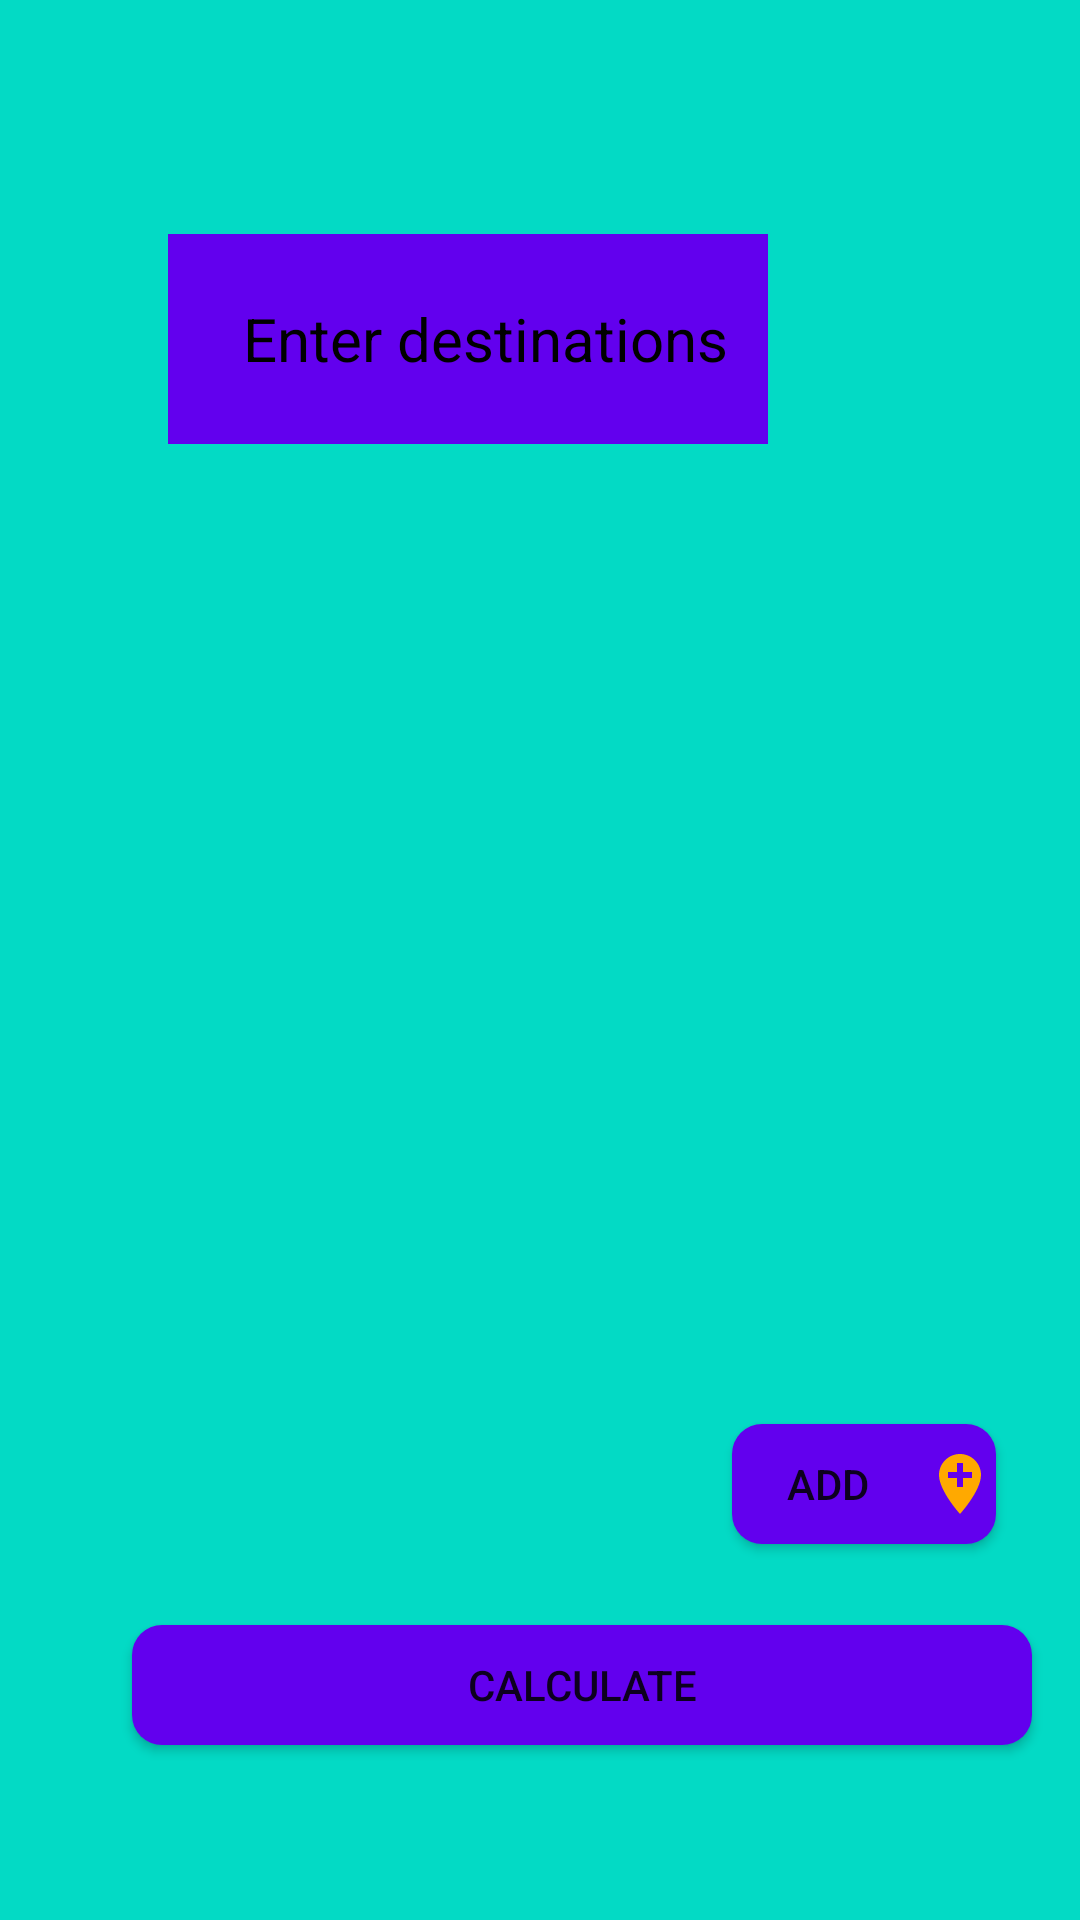

The Android layout XML behind this screen, and the referenced resources:
<!-- AndroidManifest.xml: application theme Theme.Hackton5Clubz -->
<!-- res/layout/activity_home_algo.xml -->
<?xml version="1.0" encoding="utf-8"?>

<androidx.constraintlayout.widget.ConstraintLayout xmlns:android="http://schemas.android.com/apk/res/android"
    xmlns:app="http://schemas.android.com/apk/res-auto"
    xmlns:tools="http://schemas.android.com/tools"
    android:layout_width="match_parent"
    android:layout_height="match_parent"
    tools:context=".UI.HomeAlgo"
    android:background="@color/teal_200">


    <TextView
        android:layout_width="200dp"
        android:layout_height="70dp"
        android:layout_marginEnd="104dp"
        android:background="@color/purple_500"
        android:gravity="center_vertical"
        android:text="     Enter destinations"
        android:textColor="@color/black"
        android:textSize="20dp"
        app:layout_constraintBottom_toBottomOf="parent"
        app:layout_constraintEnd_toEndOf="parent"
        app:layout_constraintHorizontal_bias="0.498"
        app:layout_constraintLeft_toLeftOf="parent"
        app:layout_constraintRight_toRightOf="parent"
        app:layout_constraintTop_toTopOf="parent"
        app:layout_constraintVertical_bias="0.137" />

    <ScrollView
        android:layout_width="match_parent"
        android:layout_height="match_parent"
        tools:layout_editor_absoluteX="0dp"
        tools:layout_editor_absoluteY="0dp">

        <LinearLayout
            android:layout_width="match_parent"
            android:layout_height="wrap_content"
            android:orientation="vertical" />
    </ScrollView>

    <LinearLayout
        android:id="@+id/layout_list"
        android:layout_width="match_parent"
        android:layout_height="wrap_content"
        android:layout_marginEnd="4dp"
        android:orientation="vertical"
        app:layout_constraintBottom_toBottomOf="parent"
        app:layout_constraintEnd_toEndOf="parent"
        app:layout_constraintHorizontal_bias="0.498"
        app:layout_constraintLeft_toLeftOf="parent"
        app:layout_constraintRight_toRightOf="parent"

        app:layout_constraintTop_toTopOf="parent"
        app:layout_constraintVertical_bias="0.477">

    </LinearLayout>

    <Button
        android:id="@+id/addButton"
        android:layout_width="wrap_content"
        android:layout_height="40dp"
        android:layout_marginEnd="28dp"
        android:background="@drawable/round_primary"
        android:drawableRight="@drawable/ic_add_location"
        android:text="ADD"
        app:layout_constraintBottom_toBottomOf="parent"
        app:layout_constraintEnd_toEndOf="parent"
        app:layout_constraintHorizontal_bias="0.498"
        app:layout_constraintLeft_toLeftOf="parent"
        app:layout_constraintRight_toRightOf="parent"

        app:layout_constraintTop_toTopOf="parent"
        app:layout_constraintVertical_bias="0.791" />

    <Button
        android:id="@+id/submit"
        android:layout_width="300dp"
        android:layout_height="40dp"
        android:layout_marginEnd="16dp"
        android:background="@drawable/round_primary"
        android:text="Calculate"
        app:layout_constraintBottom_toBottomOf="parent"
        app:layout_constraintEnd_toEndOf="parent"
        app:layout_constraintHorizontal_bias="0.498"
        app:layout_constraintLeft_toLeftOf="parent"
        app:layout_constraintRight_toRightOf="parent"
        app:layout_constraintTop_toTopOf="parent"
        app:layout_constraintVertical_bias="0.903" />


</androidx.constraintlayout.widget.ConstraintLayout>
<!-- resources referenced by this layout -->
<resources>
  <!-- drawable ic_add_location (drawable) -->
  <vector android:height="24dp" android:tint="#FFA900"
      android:viewportHeight="24" android:viewportWidth="24"
      android:width="24dp" xmlns:android="http://schemas.android.com/apk/res/android">
      <path android:fillColor="@android:color/white" android:pathData="M12,2C8.14,2 5,5.14 5,9c0,5.25 7,13 7,13s7,-7.75 7,-13c0,-3.86 -3.14,-7 -7,-7zM16,10h-3v3h-2v-3L8,10L8,8h3L11,5h2v3h3v2z"/>
  </vector>
  <!-- drawable round_primary (drawable) -->
  <?xml version="1.0" encoding="utf-8"?>
  
  <shape xmlns:android="http://schemas.android.com/apk/res/android">
      <solid android:color="@color/purple_500"></solid>
      <corners android:radius="10dp"></corners>
  </shape>
  <style name="Theme.Hackton5Clubz" parent="Theme.MaterialComponents.DayNight.DarkActionBar">
          
          <item name="colorPrimary">@color/purple_500</item>
          <item name="colorPrimaryVariant">@color/purple_700</item>
          <item name="colorOnPrimary">@color/white</item>
          
          <item name="colorSecondary">@color/teal_200</item>
          <item name="colorSecondaryVariant">@color/teal_700</item>
          <item name="colorOnSecondary">@color/black</item>
          
          <item name="android:statusBarColor" tools:targetApi="l">?attr/colorPrimaryVariant</item>
          
      </style>
  <!-- not gathered from this repository: default colours our renderer supplied (Android Studio template values) -->
  <color name="purple_500">#FF6200EE</color>
  <color name="purple_700">#FF3700B3</color>
  <color name="teal_200">#FF03DAC5</color>
  <color name="teal_700">#FF018786</color>
  <color name="black">#FF000000</color>
  <color name="white">#FFFFFFFF</color>
</resources>
